The GitHub repository mongkholp/Cleanliness-Datasets contains a labelled image folder "OriginalImage" with 2 categories: clean, unclean. Examples follow, each with its label.

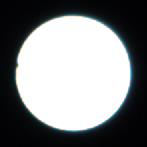
Label: clean

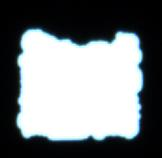
Label: unclean

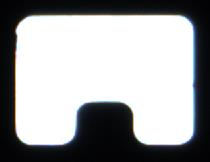
Label: clean

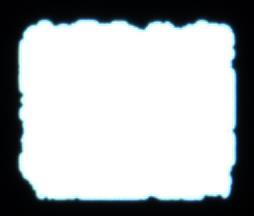
Label: unclean

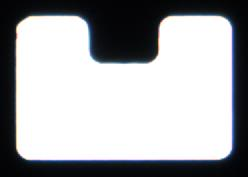
Label: clean

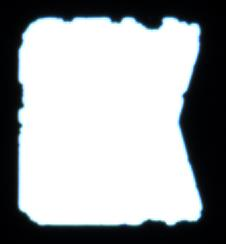
Label: unclean
